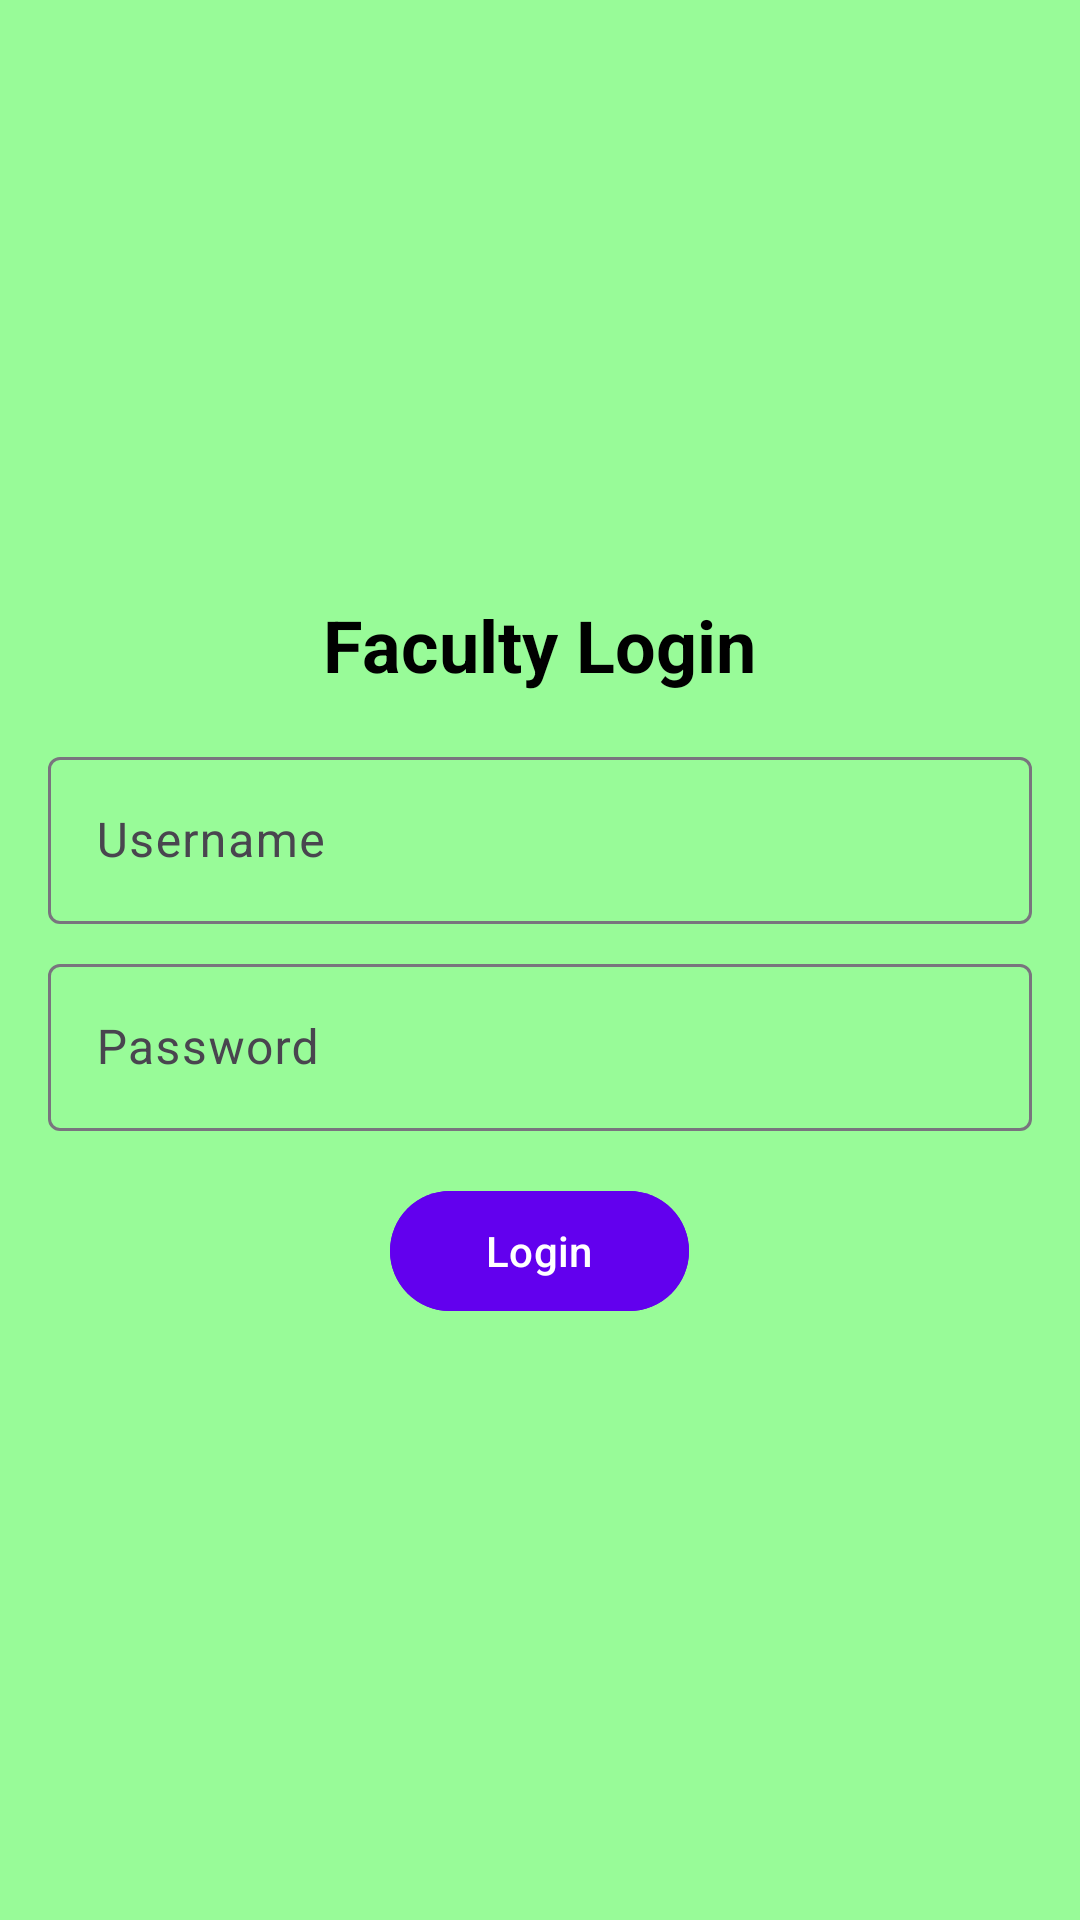

Android layout source for this screen:
<!-- AndroidManifest.xml: application theme Theme.CampusRideManager -->
<!-- res/layout/fragment_faculty_login.xml -->
<LinearLayout
    xmlns:android="http://schemas.android.com/apk/res/android"
    android:layout_width="match_parent"
    android:layout_height="match_parent"
    android:orientation="vertical"
    android:padding="16dp"
    android:gravity="center"
    android:background="#98FB98">

    <TextView
        android:layout_width="wrap_content"
        android:layout_height="wrap_content"
        android:text="Faculty Login"
        android:textSize="24sp"
        android:layout_marginBottom="16dp"
        android:textColor="#000000"
        android:textStyle="bold"/>

    <com.google.android.material.textfield.TextInputLayout
        android:layout_width="match_parent"
        android:layout_height="wrap_content"
        android:layout_marginBottom="8dp">

        <com.google.android.material.textfield.TextInputEditText
            android:id="@+id/faculty_username"
            android:layout_width="match_parent"
            android:layout_height="wrap_content"
            android:hint="Username"
            android:inputType="text"/>
    </com.google.android.material.textfield.TextInputLayout>

    <com.google.android.material.textfield.TextInputLayout
        android:layout_width="match_parent"
        android:layout_height="wrap_content"
        android:layout_marginBottom="16dp">

        <com.google.android.material.textfield.TextInputEditText
            android:id="@+id/faculty_password"
            android:layout_width="match_parent"
            android:layout_height="wrap_content"
            android:hint="Password"
            android:inputType="textPassword"/>
    </com.google.android.material.textfield.TextInputLayout>

    <com.google.android.material.button.MaterialButton
        android:id="@+id/faculty_login_button"
        android:layout_width="wrap_content"
        android:layout_height="wrap_content"
        android:text="Login"
        android:backgroundTint="#6200EE"
        android:textColor="#FFFFFF"
        android:paddingStart="32dp"
        android:paddingEnd="32dp"/>

</LinearLayout>
<!-- resources referenced by this layout -->
<resources>
  <style name="Theme.CampusRideManager" parent="Base.Theme.CampusRideManager" />
  <style name="Base.Theme.CampusRideManager" parent="Theme.Material3.DayNight.NoActionBar">
          
          
      </style>
</resources>
